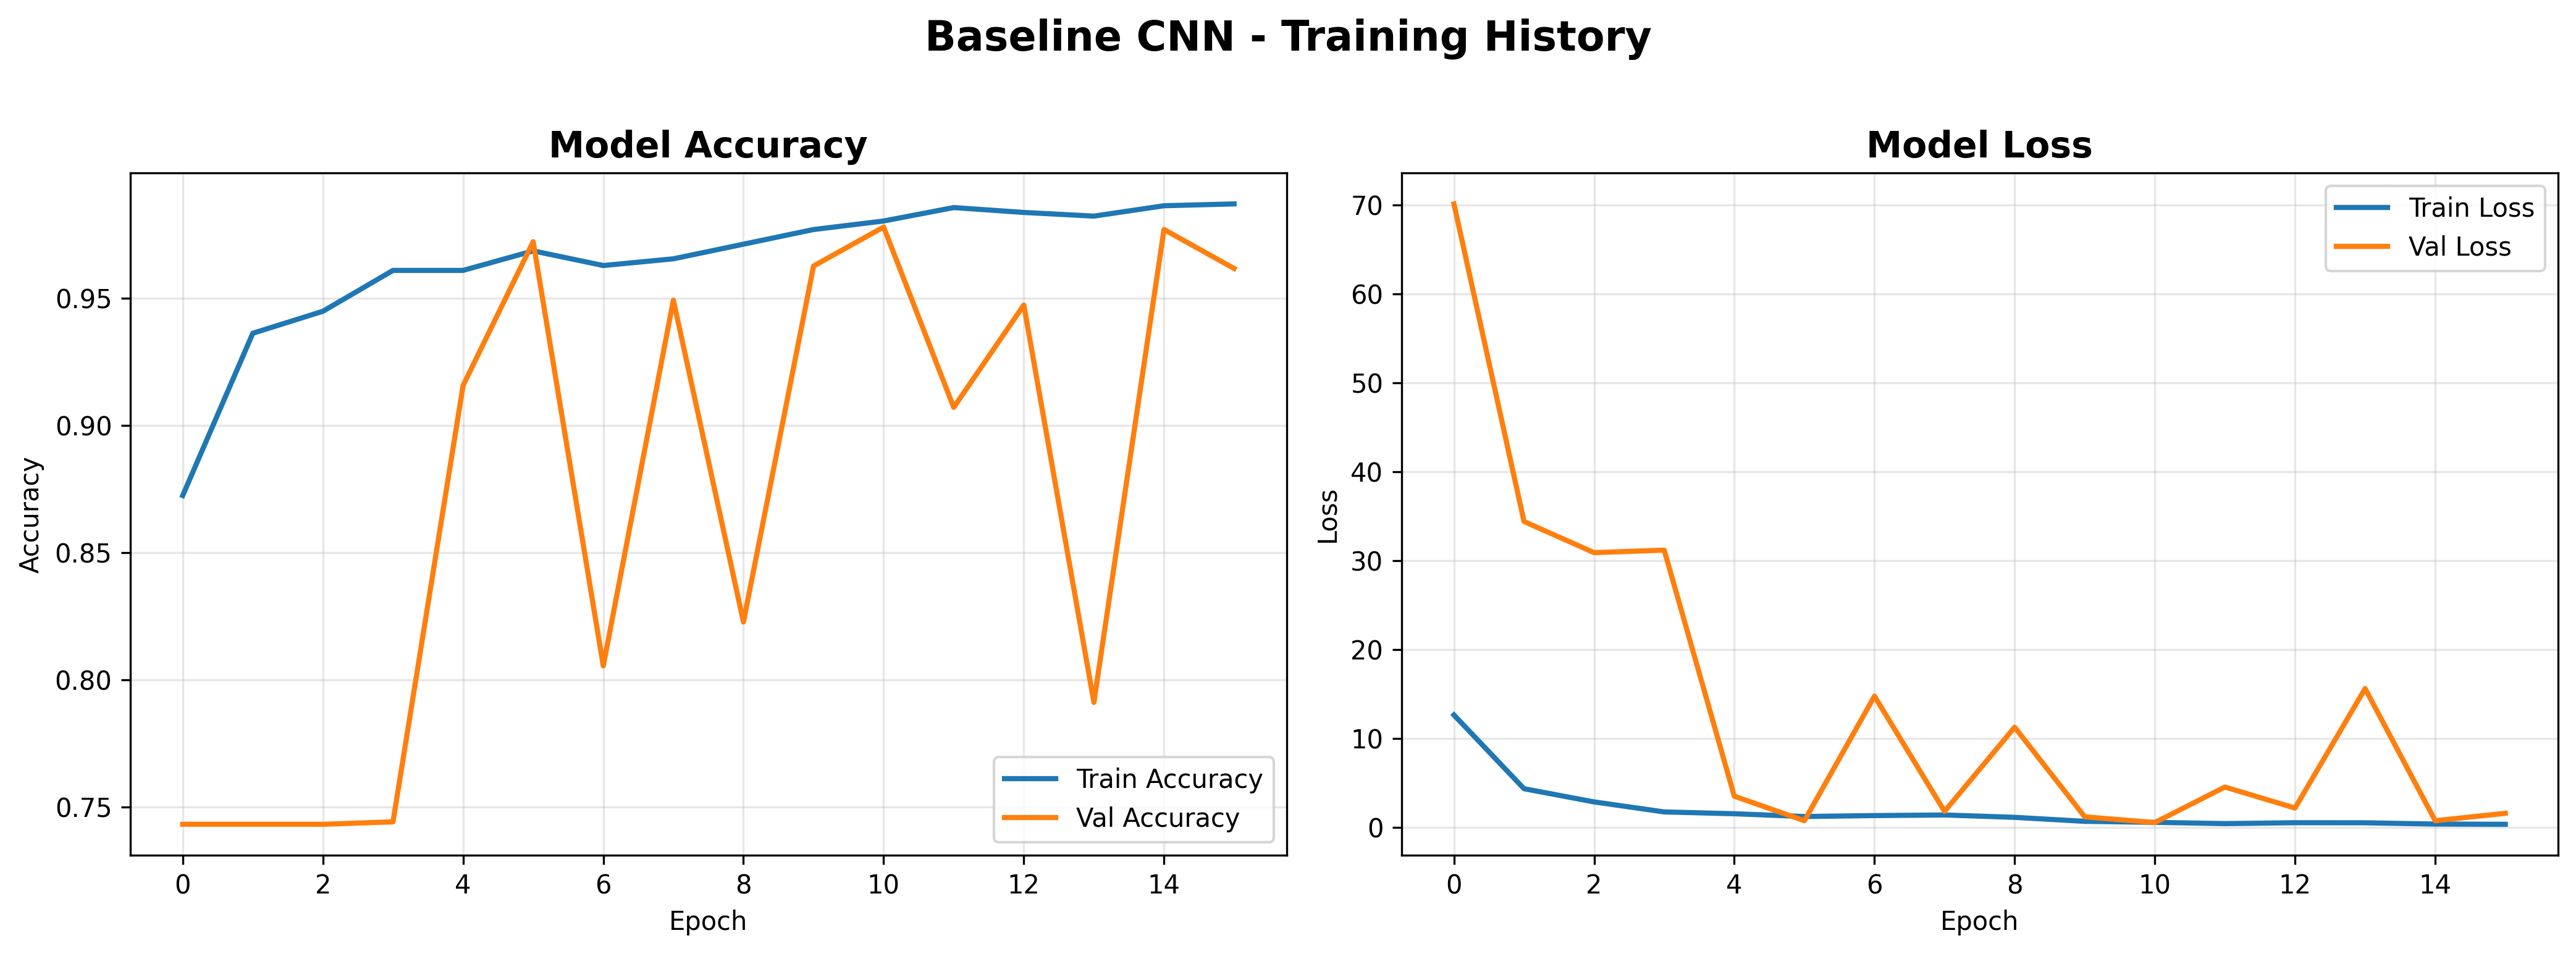

The file beside this chart, header and first rows:
loss, accuracy, precision, recall, val_loss, val_accuracy, val_precision, val_recall, lr
12.63, 0.8725, 0.9521, 0.8722, 70.12, 0.7433, 0.7433, 1.0, 0.001
4.339, 0.9362, 0.9758, 0.9374, 34.39, 0.7433, 0.7433, 1.0, 0.001
2.855, 0.9449, 0.9802, 0.9448, 30.89, 0.7433, 0.7433, 1.0, 0.001
1.729, 0.9609, 0.9864, 0.9606, 31.18, 0.7443, 0.744, 1.0, 0.001
1.524, 0.9609, 0.9861, 0.961, 3.497, 0.9157, 0.8981, 1.0, 0.001
1.213, 0.9686, 0.9885, 0.969, 0.7414, 0.9722, 0.9663, 0.9974, 0.001
1.317, 0.9628, 0.9874, 0.9622, 14.75, 0.8056, 0.7926, 1.0, 0.001
1.385, 0.9655, 0.9884, 0.9648, 1.793, 0.9492, 0.9371, 0.9987, 0.001
1.12, 0.9712, 0.9895, 0.9716, 11.26, 0.8228, 0.8075, 1.0, 0.001
0.6703, 0.977, 0.9915, 0.9774, 1.178, 0.9626, 0.9894, 0.9601, 0.0005
0.5578, 0.9803, 0.9928, 0.9806, 0.5335, 0.978, 0.9833, 0.9871, 0.0005
0.4133, 0.9856, 0.9954, 0.9852, 4.529, 0.9071, 0.8889, 1.0, 0.0005
0.5144, 0.9837, 0.9945, 0.9835, 2.166, 0.9473, 0.9338, 1.0, 0.0005
0.5064, 0.9823, 0.9932, 0.9829, 15.6, 0.7912, 0.7807, 1.0, 0.0005
0.3654, 0.9863, 0.9948, 0.9868, 0.7425, 0.977, 0.9736, 0.9961, 0.00025
0.3383, 0.9871, 0.9958, 0.9868, 1.574, 0.9617, 0.9521, 0.9987, 0.00025
